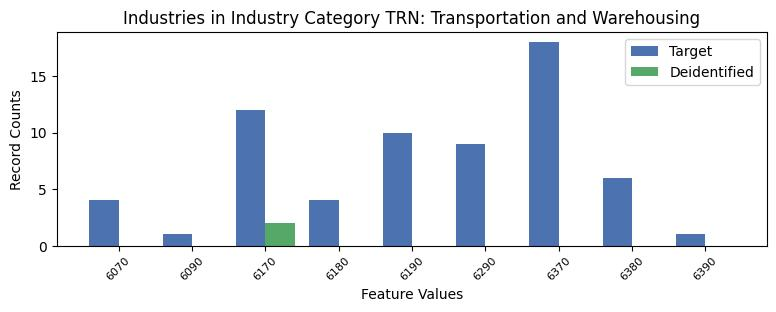

Source data for this figure (header and first rows):
, INDP, count_target, count_deidentified
6, 6070, 4, 0.0
7, 6090, 1, 0.0
1, 6170, 12, 2.0
4, 6180, 4, 0.0
0, 6190, 10, 0.0
3, 6290, 9, 0.0
2, 6370, 18, 0.0
5, 6380, 6, 0.0
8, 6390, 1, 0.0
